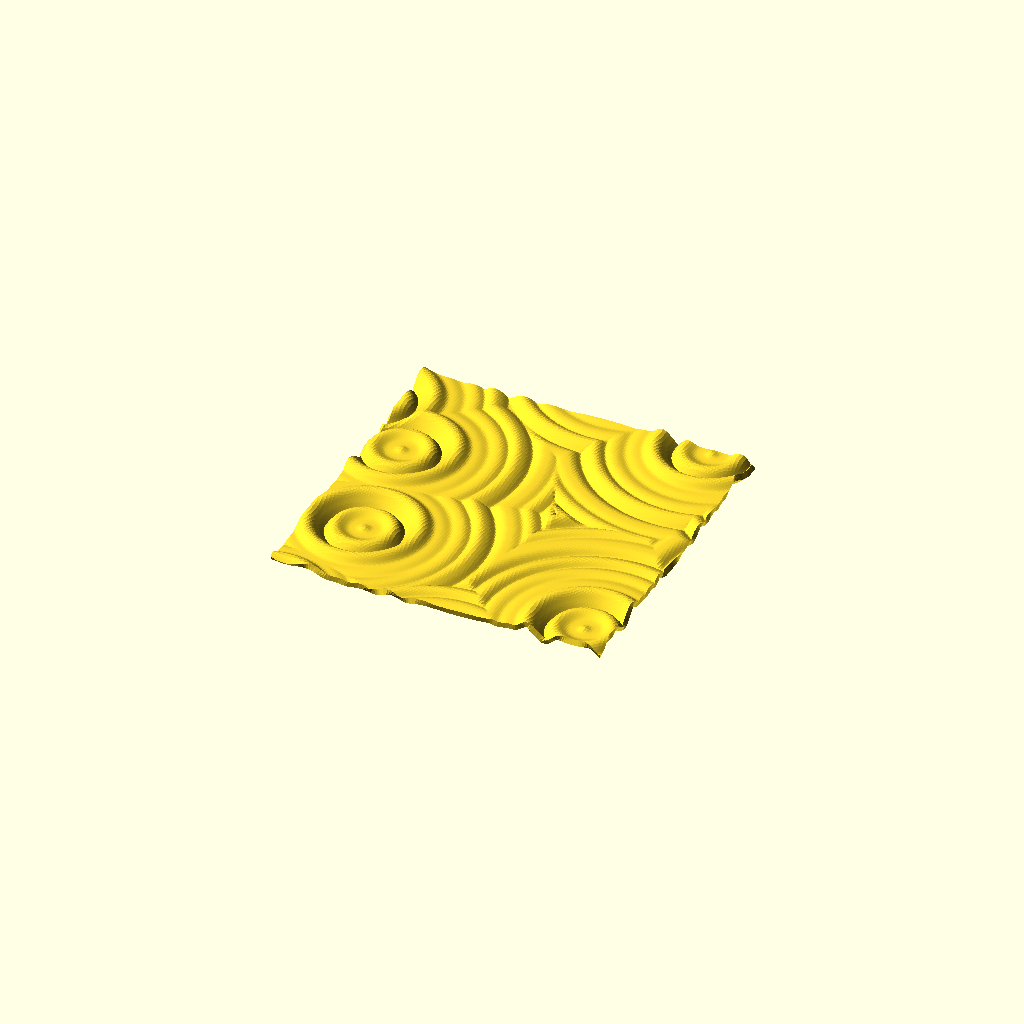
Cell 1: the model at its default parameters.
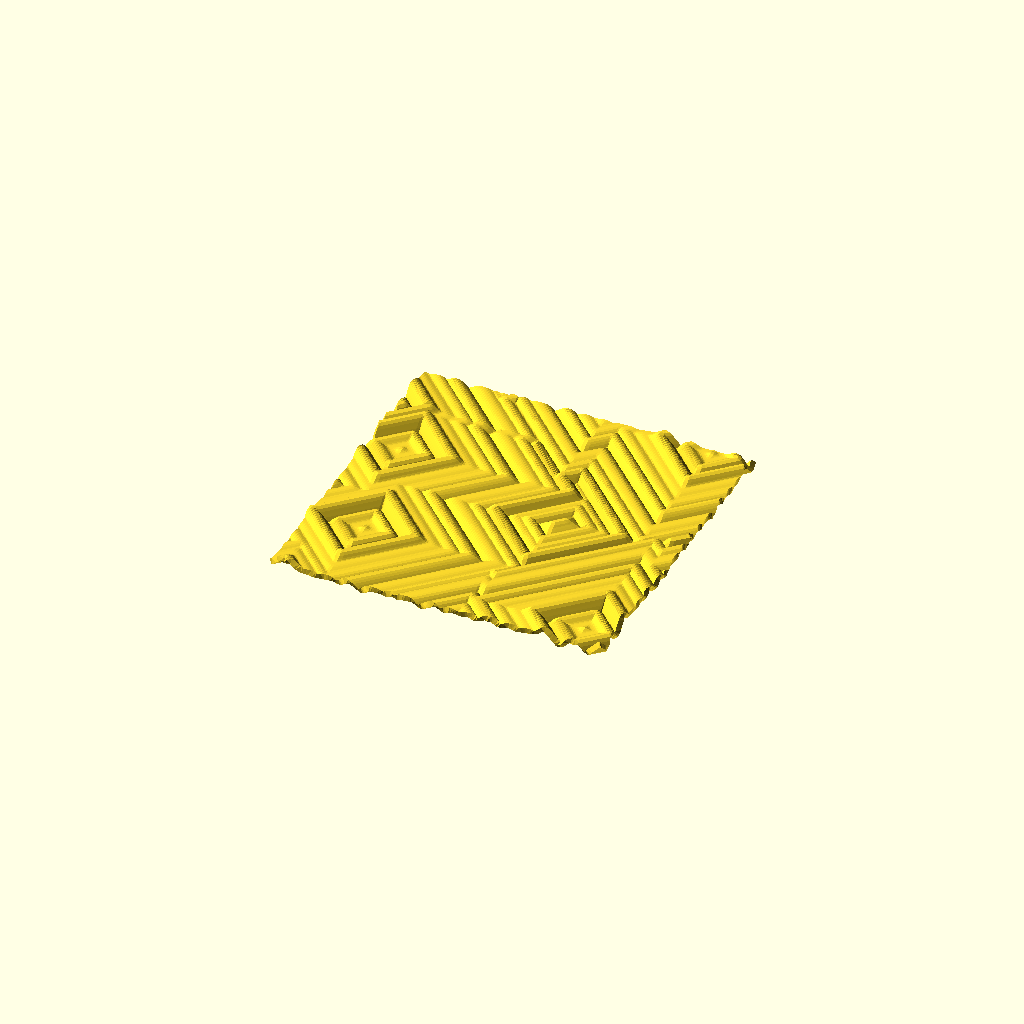
Cell 2 — dist set to "manhattan", the other parameters unchanged.
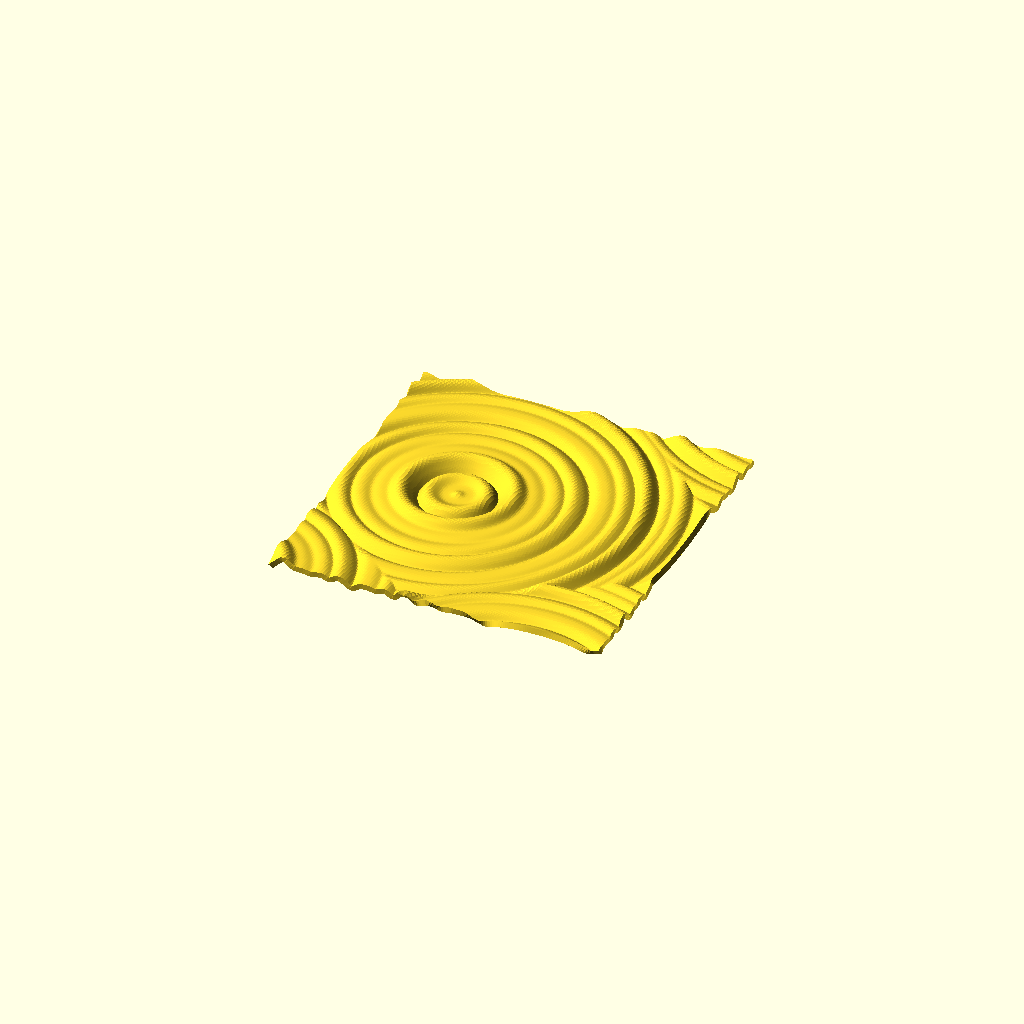
Cell 3 — grid_w set to 30, the other parameters unchanged.
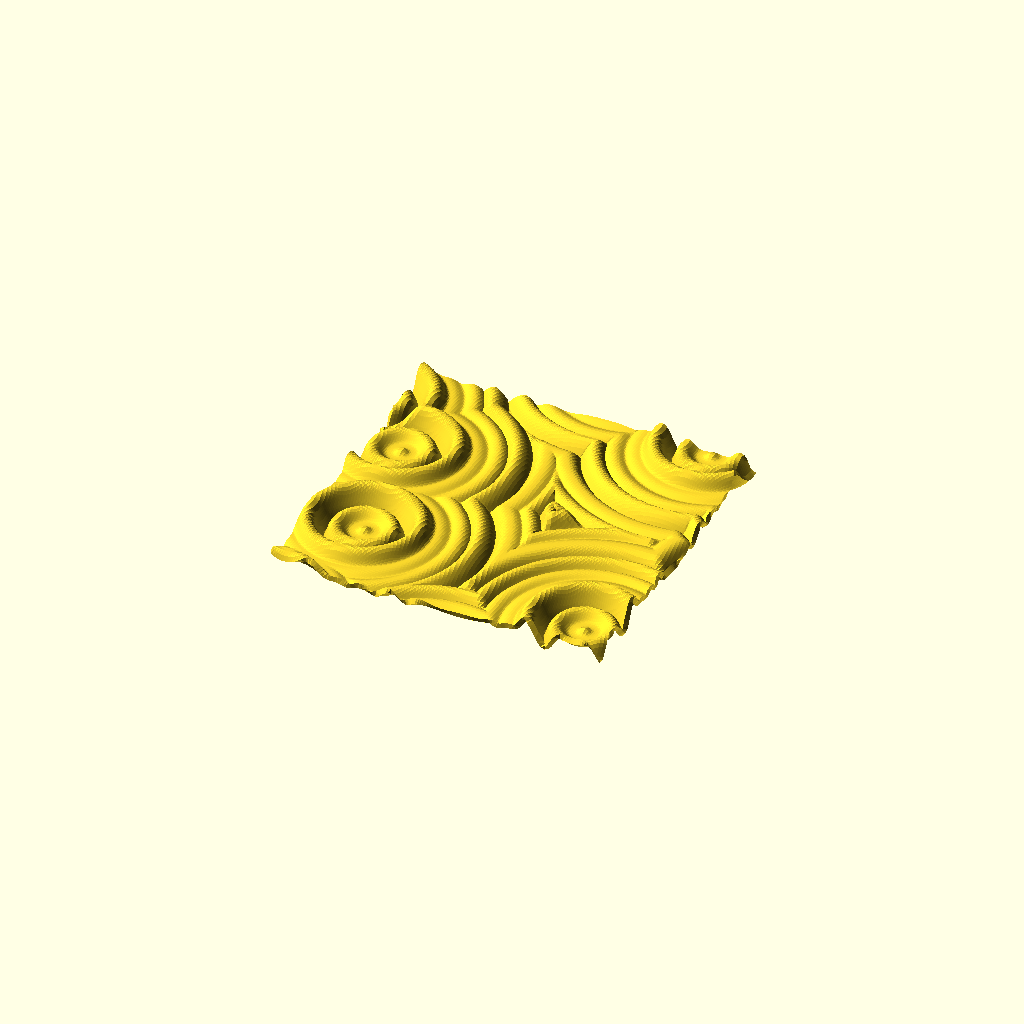
Cell 4 — amplitude set to 2, the other parameters unchanged.
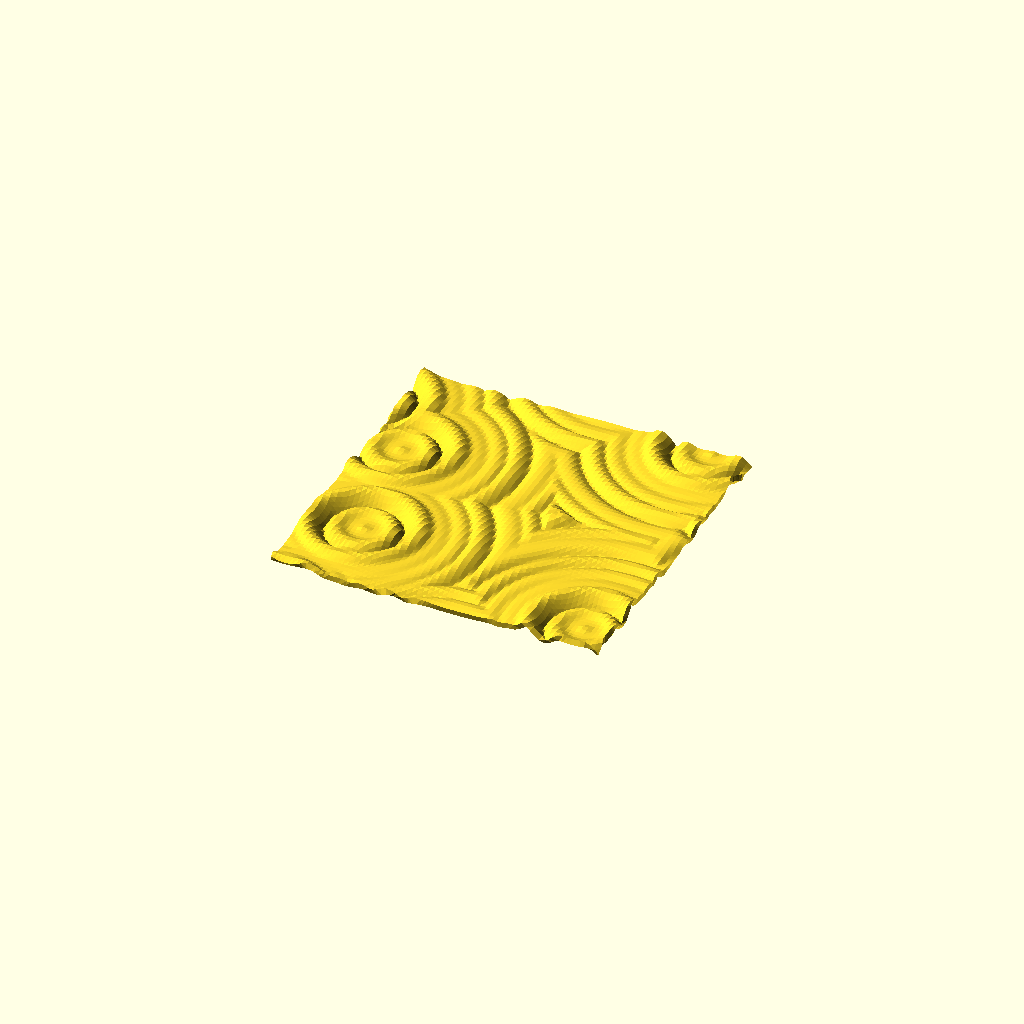
Cell 5: the same model with mesh_w = 0.4.
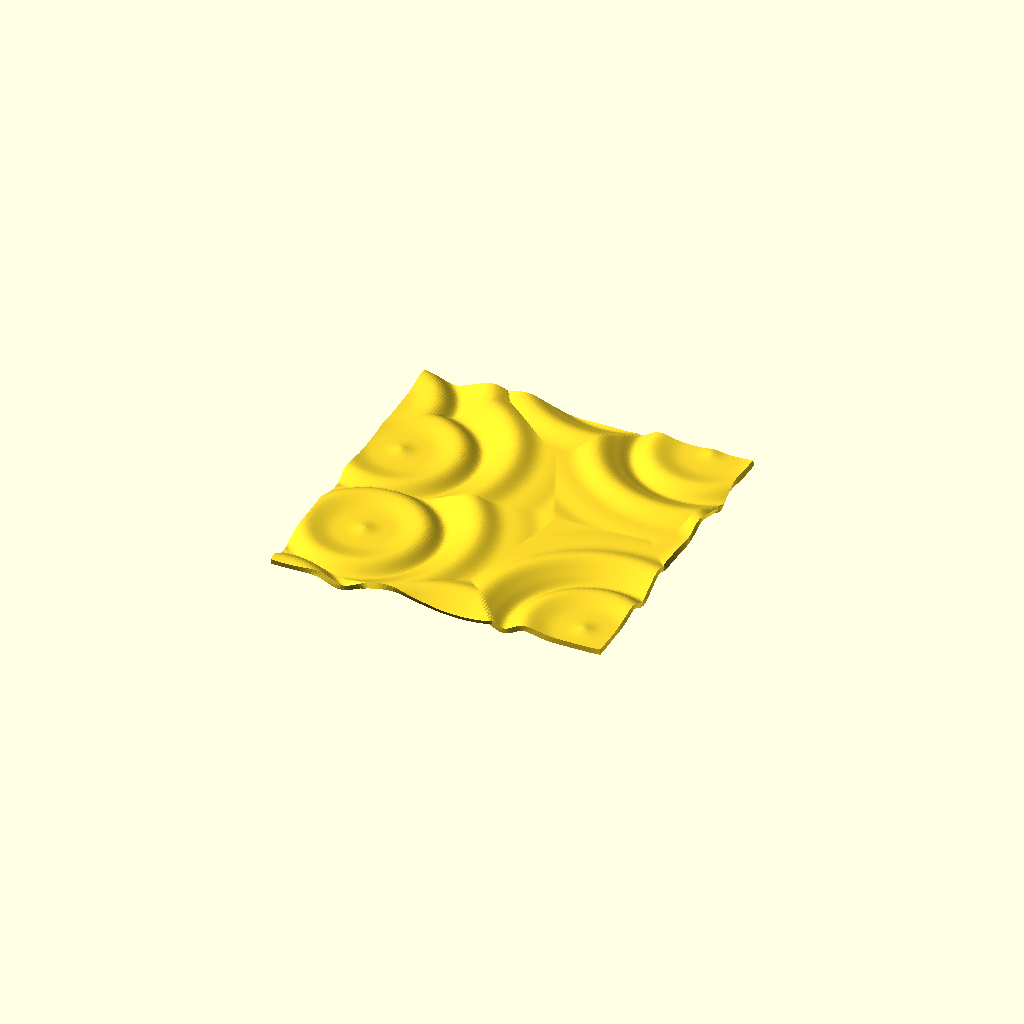
Cell 6: the same model with wave_smoothing = 4.
One fixed orthographic camera (rotation 55°, 0°, 25°; colour scheme Cornfield) for every cell.
OpenSCAD source file examples/voronoi/ripples.scad:
use <noise/nz_worley2.scad>
use <noise/nz_perlin2.scad>
use <surface/sf_thicken.scad>

size = [30, 30];
grid_w = 15;
amplitude = 1;
mesh_w = 0.2;
wave_smoothing = 2;
thickness = 0.5;
dist = "euclidean"; // [euclidean, manhattan, chebyshev, border] 
seed = 51;

ripples();

module ripples() {
    point_size = size / mesh_w;

	sf = [
		for(y = [0:point_size.y - 1]) 
		[
			for(x = [0:point_size.x - 1]) 
			let(
				px = x * mesh_w,
				py = y * mesh_w,
				nz = nz_worley2(px, py, seed, grid_w, dist)[2],
				n = amplitude * nz_perlin2(nz / wave_smoothing, nz / wave_smoothing, seed)
			)
			[px, py, n]
		]
	];

	sf_thicken(sf, thickness);
}
Customizer parameters (derived from the source; name, type, default, range or options):
size: vector, default [30, 30]
grid_w: number, default 15
amplitude: number, default 1
mesh_w: number, default 0.2
wave_smoothing: number, default 2
thickness: number, default 0.5
dist: string, default "euclidean", options "euclidean", "manhattan", "chebyshev", "border"
seed: number, default 51
